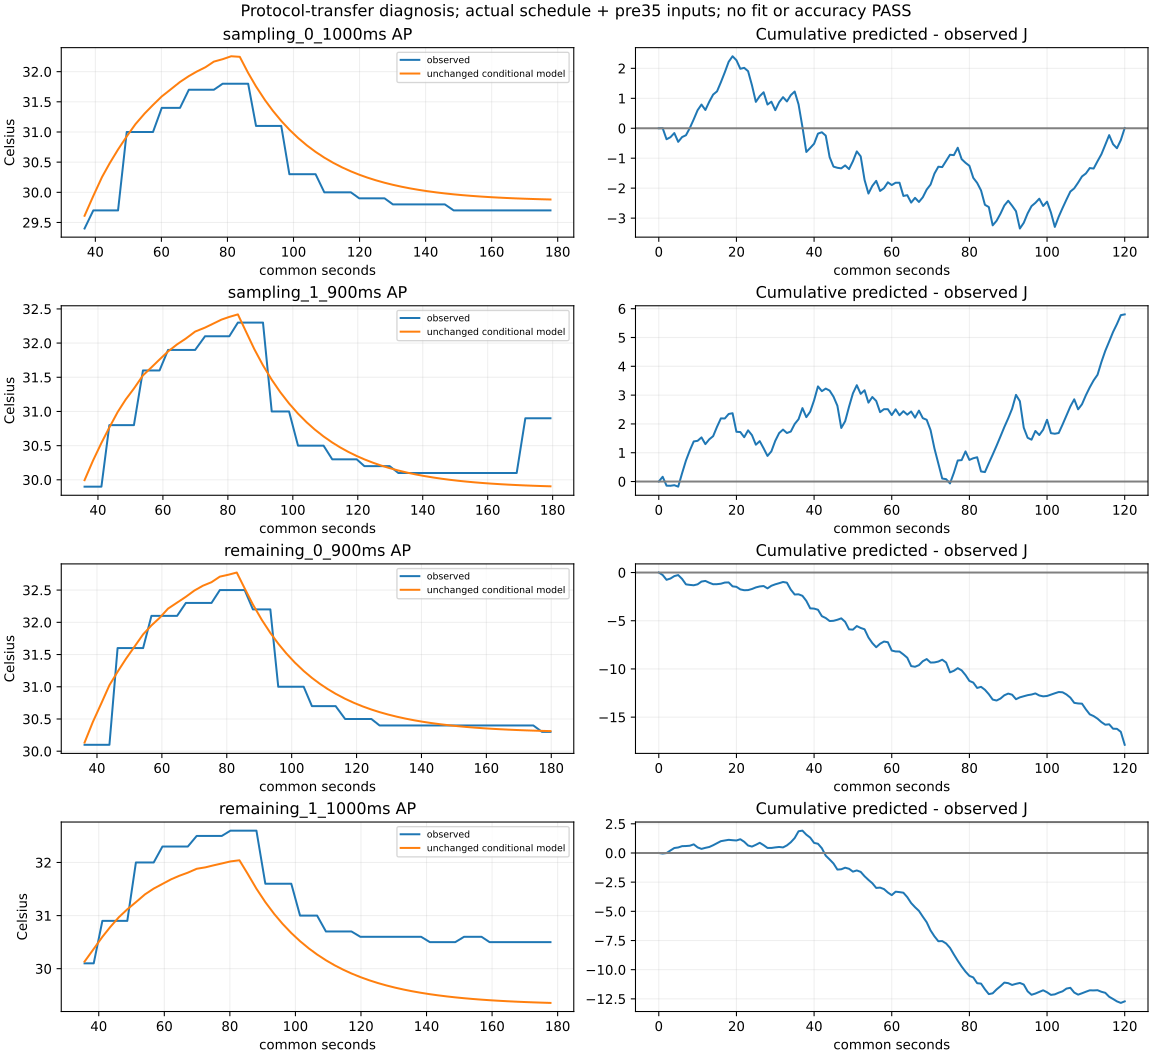

The table this chart was drawn from, first rows:
case, role, period_ms, observed_j, predicted_j, signed_j, future_signed_j, mae_c, max_absolute_error_c, signed_mean_c, peak_signed_error_c
sampling_0_1000ms, posthoc_protocol_transfer_not_training, 1000, 173.8, 173.8, 0.00776, -1.219, 0.3375, 1.01, 0.3349, 0.4552
sampling_1_900ms, posthoc_protocol_transfer_not_training, 900, 169.6, 175.4, 5.803, 3.806, 0.2405, 0.995, -0.000738, 0.1199
remaining_0_900ms, posthoc_protocol_transfer_not_training, 900, 170.8, 153, -17.87, -15.59, 0.192, 0.9246, 0.1294, 0.2724
remaining_1_1000ms, posthoc_protocol_transfer_not_training, 1000, 170.5, 157.8, -12.71, -14, 0.7564, 1.184, -0.7348, -0.5583
